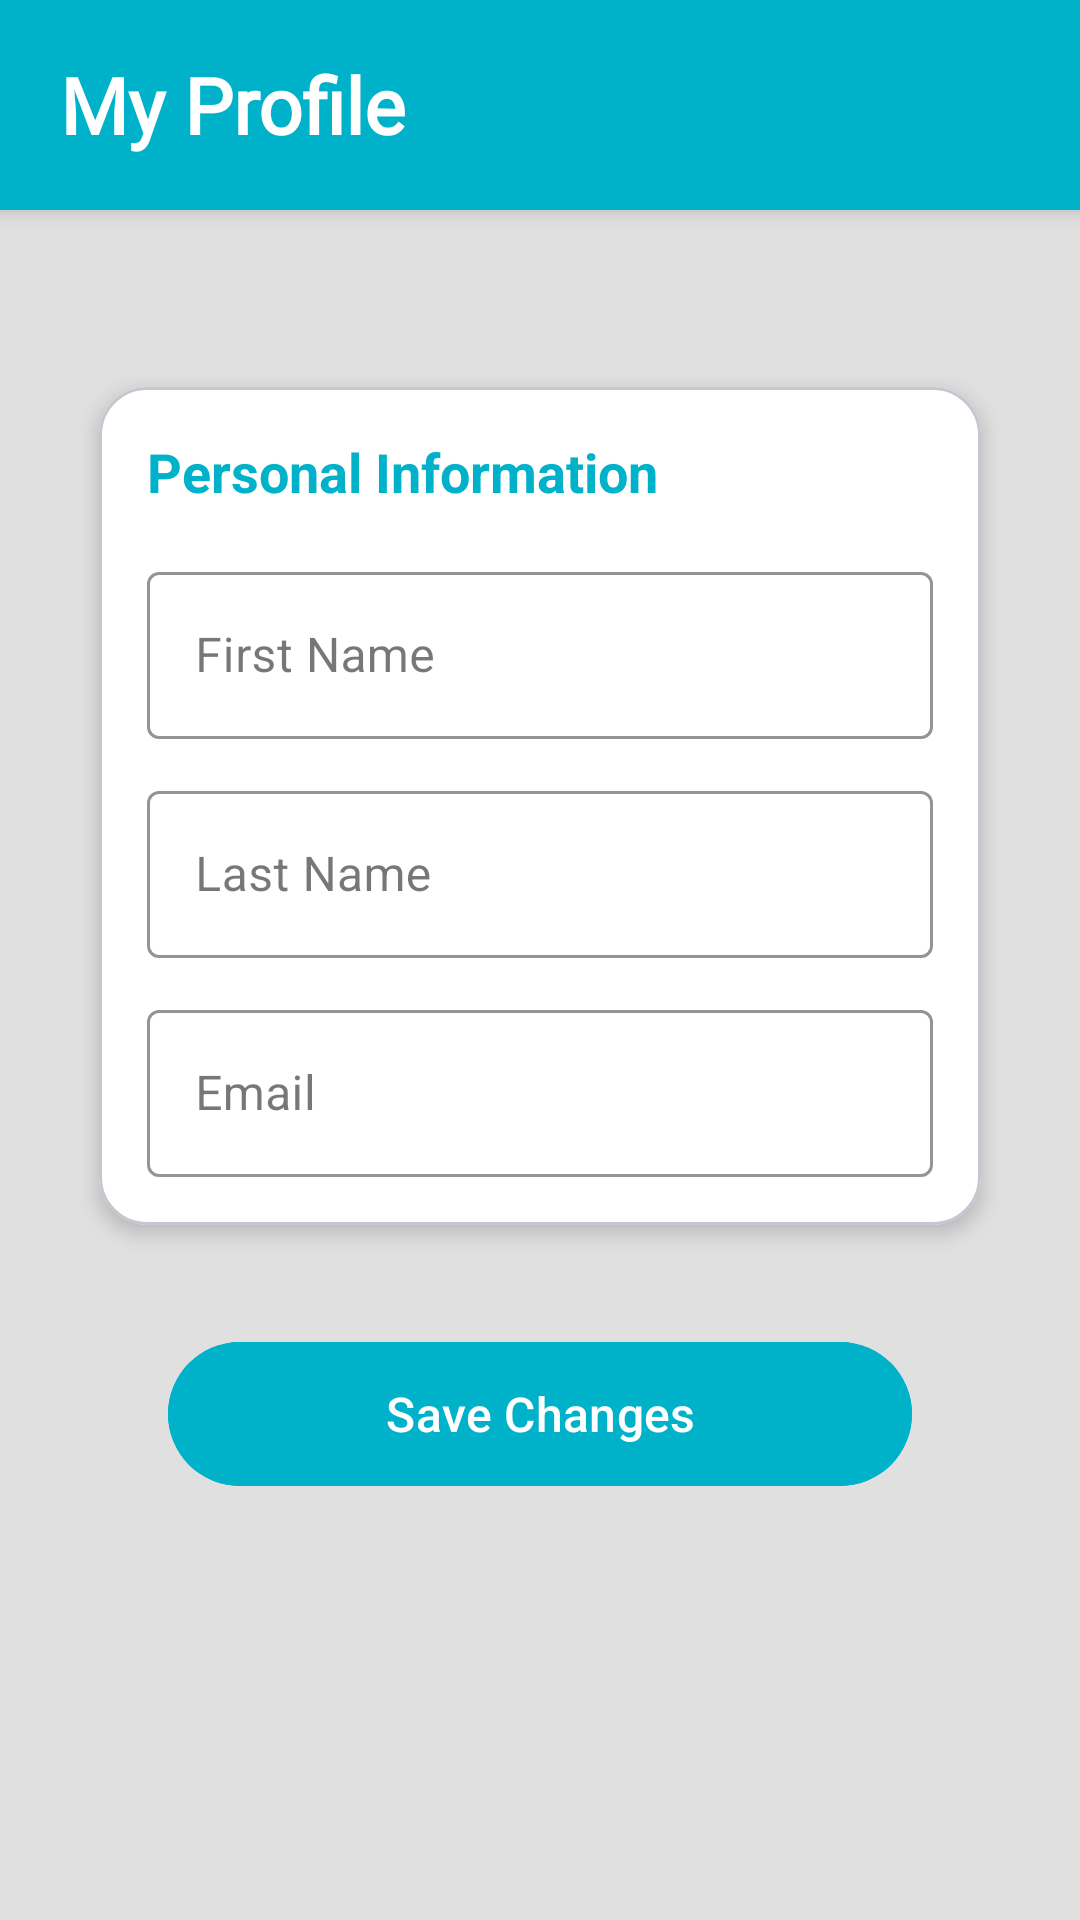

Produce the Android XML layout that renders to this screen, including the resource entries it uses.
<!-- AndroidManifest.xml: application theme Theme.SLution -->
<!-- res/layout/activity_profile.xml -->
<?xml version="1.0" encoding="utf-8"?>
<RelativeLayout xmlns:android="http://schemas.android.com/apk/res/android"
    xmlns:app="http://schemas.android.com/apk/res-auto"
    android:layout_width="match_parent"
    android:layout_height="match_parent"
    android:background="@color/gray_light2">

    <RelativeLayout
        android:id="@+id/header"
        android:layout_width="match_parent"
        android:layout_height="70dp"
        android:background="@color/green"
        android:paddingHorizontal="20dp"
        android:elevation="4dp">

        <com.google.android.material.textview.MaterialTextView
            android:id="@+id/profile_title"
            android:layout_width="wrap_content"
            android:layout_height="wrap_content"
            android:text="My Profile"
            android:textStyle="bold"
            android:textSize="26sp"
            android:textColor="@android:color/white"
            android:layout_alignParentStart="true"
            android:layout_centerVertical="true"
            android:fontFamily="@font/oleo_script_bold"/>

        <ImageView
            android:id="@+id/back_arrow"
            android:layout_width="40dp"
            android:layout_height="40dp"
            android:src="@drawable/back_arrow"
            app:tint="@android:color/white"
            android:layout_alignParentEnd="true"
            android:layout_centerVertical="true"
            android:padding="4dp"
            android:background="?attr/selectableItemBackgroundBorderless"
            android:contentDescription="Back button" />
    </RelativeLayout>

    <ScrollView
        android:layout_width="match_parent"
        android:layout_height="match_parent"
        android:layout_below="@id/header"
        android:fillViewport="true">

        <LinearLayout
            android:layout_width="match_parent"
            android:layout_height="wrap_content"
            android:orientation="vertical"
            android:padding="24dp">

            <com.google.android.material.card.MaterialCardView
                android:layout_width="match_parent"
                android:layout_height="wrap_content"
                app:cardCornerRadius="16dp"
                app:cardElevation="4dp"
                app:cardUseCompatPadding="true"
                app:cardBackgroundColor="@color/white"
                android:layout_marginTop="24dp">

                <LinearLayout
                    android:layout_width="match_parent"
                    android:layout_height="wrap_content"
                    android:orientation="vertical"
                    android:padding="16dp">

                    <TextView
                        android:layout_width="wrap_content"
                        android:layout_height="wrap_content"
                        android:text="Personal Information"
                        android:textSize="18sp"
                        android:textStyle="bold"
                        android:textColor="@color/green"
                        android:layout_marginBottom="16dp"/>

                    <com.google.android.material.textfield.TextInputLayout
                        android:layout_width="match_parent"
                        android:layout_height="wrap_content"
                        android:layout_marginBottom="12dp"
                        app:boxStrokeColor="@color/green"
                        app:hintTextColor="@color/green"
                        style="@style/Widget.MaterialComponents.TextInputLayout.OutlinedBox">

                        <com.google.android.material.textfield.TextInputEditText
                            android:id="@+id/edit_first_name"
                            android:layout_width="match_parent"
                            android:layout_height="wrap_content"
                            android:hint="First Name"
                            android:inputType="textPersonName" />
                    </com.google.android.material.textfield.TextInputLayout>

                    <com.google.android.material.textfield.TextInputLayout
                        android:layout_width="match_parent"
                        android:layout_height="wrap_content"
                        android:layout_marginBottom="12dp"
                        app:boxStrokeColor="@color/green"
                        app:hintTextColor="@color/green"
                        style="@style/Widget.MaterialComponents.TextInputLayout.OutlinedBox">

                        <com.google.android.material.textfield.TextInputEditText
                            android:id="@+id/edit_surname"
                            android:layout_width="match_parent"
                            android:layout_height="wrap_content"
                            android:hint="Last Name"
                            android:inputType="textPersonName" />
                    </com.google.android.material.textfield.TextInputLayout>

                    <com.google.android.material.textfield.TextInputLayout
                        android:layout_width="match_parent"
                        android:layout_height="wrap_content"
                        app:boxStrokeColor="@color/green"
                        app:hintTextColor="@color/green"
                        app:endIconMode="clear_text"
                        style="@style/Widget.MaterialComponents.TextInputLayout.OutlinedBox">

                        <com.google.android.material.textfield.TextInputEditText
                            android:id="@+id/edit_email"
                            android:layout_width="match_parent"
                            android:layout_height="wrap_content"
                            android:hint="Email"
                            android:inputType="textEmailAddress" />
                    </com.google.android.material.textfield.TextInputLayout>
                </LinearLayout>
            </com.google.android.material.card.MaterialCardView>

            <com.google.android.material.button.MaterialButton
                android:id="@+id/btn_apply_changes"
                android:layout_width="match_parent"
                android:layout_height="56dp"
                android:text="Save Changes"
                android:textSize="16sp"
                android:textAllCaps="false"
                android:backgroundTint="@color/green"
                android:textColor="@android:color/white"
                android:layout_marginTop="24dp"
                android:layout_marginHorizontal="32dp"
                app:cornerRadius="28dp"
                app:elevation="6dp" />
        </LinearLayout>
    </ScrollView>

    <FrameLayout
        android:id="@+id/loading_overlay"
        android:layout_width="match_parent"
        android:layout_height="match_parent"
        android:visibility="gone"
        android:background="@color/black_50">

        <com.google.android.material.progressindicator.CircularProgressIndicator
            android:layout_width="wrap_content"
            android:layout_height="wrap_content"
            android:layout_gravity="center"
            app:indicatorColor="@color/green"
            android:indeterminate="true" />
    </FrameLayout>
</RelativeLayout>
<!-- resources referenced by this layout -->
<resources>
  <color name="black_50">#80000000</color>
  <color name="gray_light2">#E0E0E0</color>
  <color name="green">#00B2C9</color>
  <color name="white">#FFFFFFFF</color>
  <style name="Theme.SLution" parent="Base.Theme.SLution" />
  <style name="Base.Theme.SLution" parent="Theme.Material3.DayNight.NoActionBar">
          
          <item name="android:forceDarkAllowed" tools:targetApi="29">false</item>
          
      </style>
</resources>
